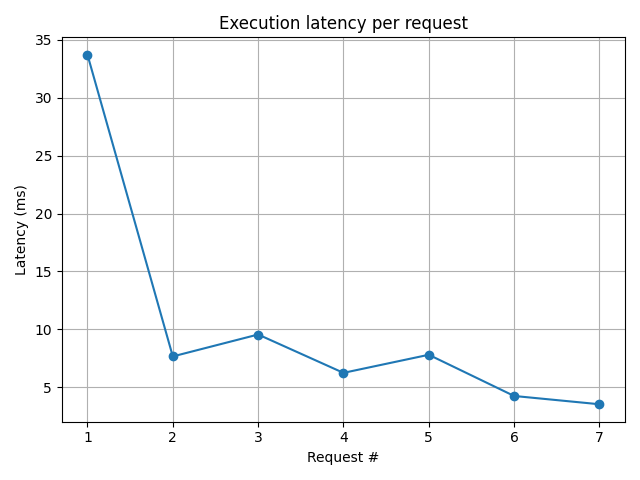

Data behind this chart, as committed beside it:
i, file, keyword, count, latency_ms
1, bee_movie_script.txt, bee, 94, 33.7
2, bee_movie_script.txt, honey, 51, 7.661
3, bee_movie_script.txt, the, 259, 9.554
4, bee_movie_script.txt, you, 327, 6.242
5, bee_movie_script.txt, Barry, 50, 7.804
6, bee_movie_script.txt, bee, 94, 4.247
7, bee_movie_script.txt, honey, 51, 3.532
